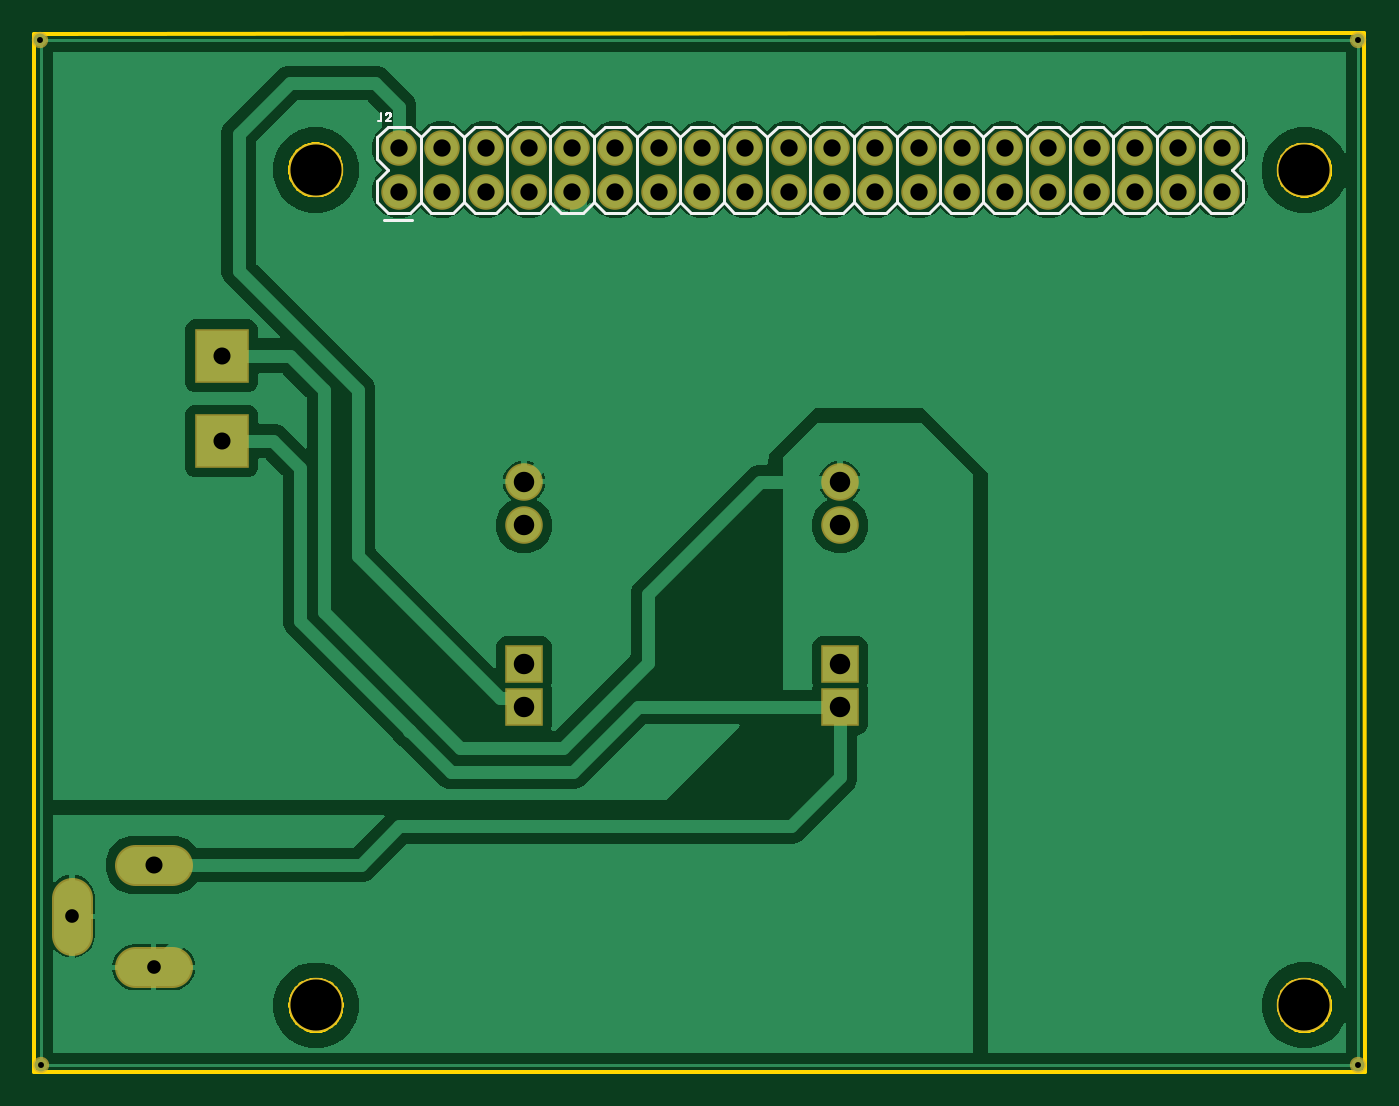
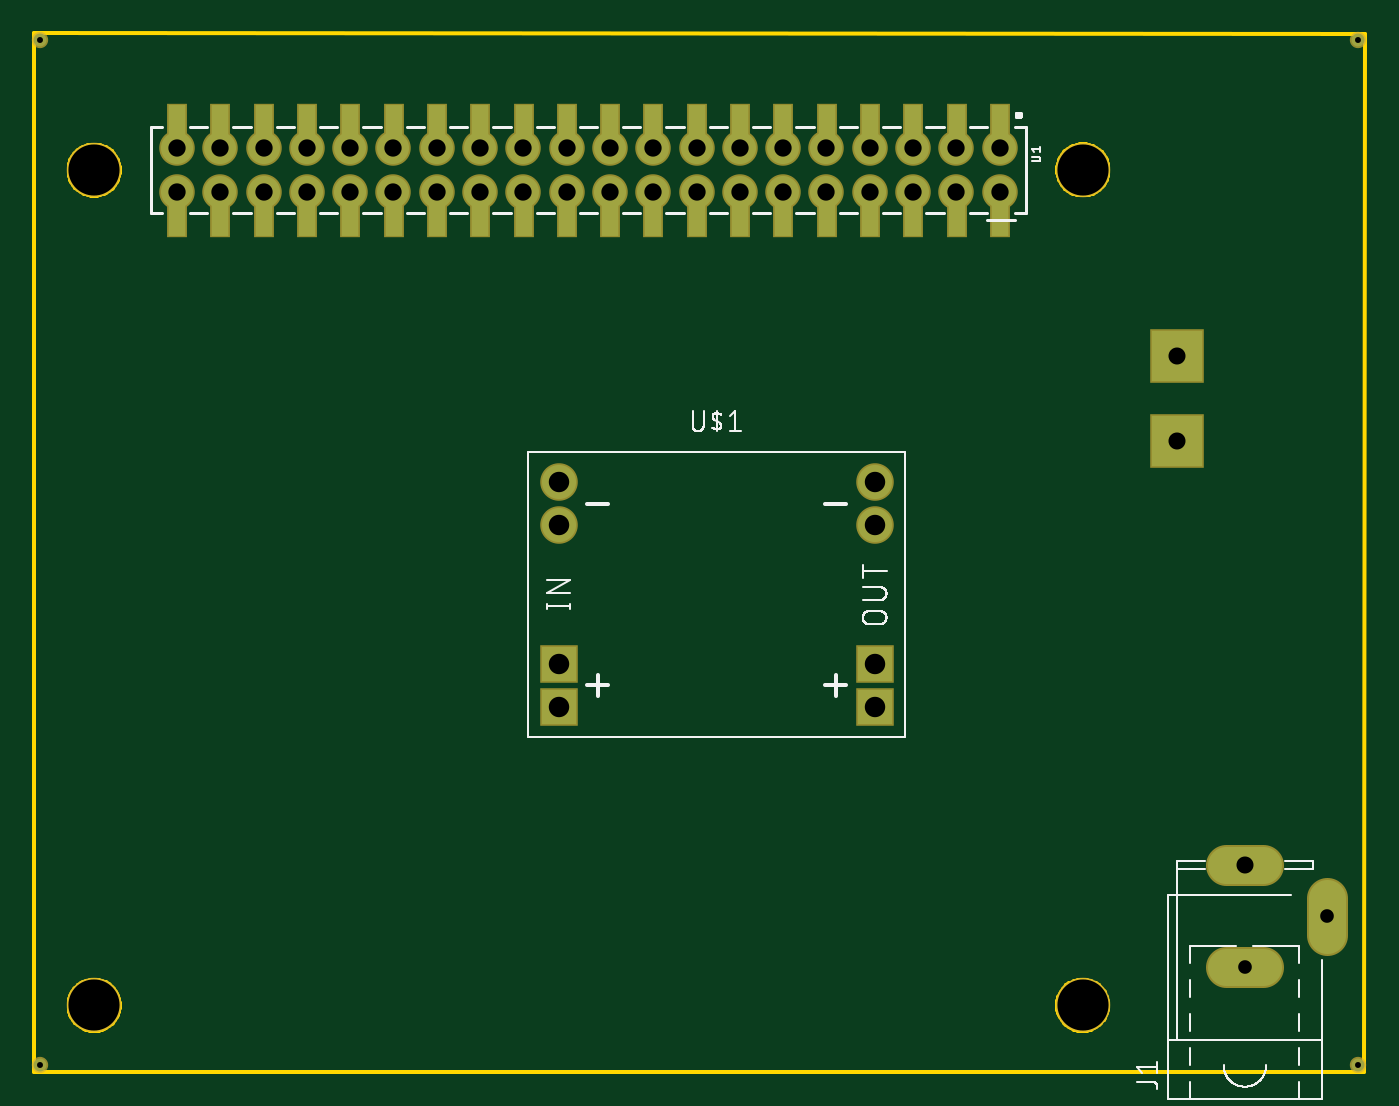
Circuit board: 9 layer files. Board 78.1 x 60.9 mm.
- bottom_copper: copper_bottom.gbr (2203 bytes)
- top_copper: copper_top.gbr (54086 bytes)
- drill: drills.xln (980 bytes)
- outline: profile.gbr (7064 bytes)
- bottom_silk: silkscreen_bottom.gbr (20893 bytes)
- top_silk: silkscreen_top.gbr (6685 bytes)
- bottom_mask: soldermask_bottom.gbr (2301 bytes)
- top_mask: soldermask_top.gbr (1508 bytes)
- paste: solderpaste_bottom.gbr (908 bytes)

=== bottom_copper: copper_bottom.gbr ===
G04 EAGLE Gerber RS-274X export*
G75*
%MOMM*%
%FSLAX34Y34*%
%LPD*%
%AMOC8*
5,1,8,0,0,1.08239X$1,22.5*%
G01*
%ADD10C,2.184400*%
%ADD11R,1.020000X1.870000*%
%ADD12C,1.879600*%
%ADD13C,2.000000*%
%ADD14R,2.000000X2.000000*%
%ADD15C,0.756400*%
%ADD16R,3.000000X3.000000*%


D10*
X22121Y80352D02*
X22121Y102196D01*
X59199Y61274D02*
X81043Y61274D01*
X81043Y121274D02*
X59199Y121274D01*
D11*
X213855Y499893D03*
X213855Y557469D03*
X239255Y499893D03*
X239255Y557469D03*
X264655Y499893D03*
X264655Y557469D03*
X290055Y499893D03*
X290055Y557469D03*
X315455Y499893D03*
X315455Y557469D03*
X340855Y499893D03*
X340855Y557469D03*
X366255Y499893D03*
X366255Y557469D03*
X391655Y499893D03*
X391655Y557469D03*
X417055Y499893D03*
X417055Y557469D03*
X442455Y499893D03*
X442455Y557469D03*
X467855Y499893D03*
X467855Y557469D03*
X493255Y499893D03*
X493255Y557469D03*
X518655Y499893D03*
X518655Y557469D03*
X544055Y499893D03*
X544055Y557469D03*
X569455Y499893D03*
X569455Y557469D03*
X594855Y499893D03*
X594855Y557469D03*
X620255Y499893D03*
X620255Y557469D03*
X645655Y499893D03*
X645655Y557469D03*
X671055Y499893D03*
X671055Y557469D03*
X696455Y499893D03*
X696455Y557469D03*
D12*
X213940Y516369D03*
X239340Y516369D03*
X264740Y516369D03*
X290140Y516369D03*
X315540Y516369D03*
X340940Y516369D03*
X366340Y516369D03*
X391740Y516369D03*
X417140Y516369D03*
X442540Y516369D03*
X467940Y516369D03*
X493340Y516369D03*
X518740Y516369D03*
X518740Y541769D03*
X493340Y541769D03*
X467940Y541769D03*
X442540Y541769D03*
X417140Y541769D03*
X391740Y541769D03*
X366340Y541769D03*
X340940Y541769D03*
X315540Y541769D03*
X290140Y541769D03*
X264740Y541769D03*
X239340Y541769D03*
X213940Y541769D03*
X544140Y516369D03*
X544140Y541769D03*
X569540Y516369D03*
X569540Y541769D03*
X594940Y516369D03*
X594940Y541769D03*
X620340Y516369D03*
X620340Y541769D03*
X645740Y516369D03*
X645740Y541769D03*
X671140Y516369D03*
X671140Y541769D03*
X696540Y516369D03*
X696540Y541769D03*
D13*
X472710Y346040D03*
D14*
X472710Y213960D03*
D13*
X287290Y346040D03*
X472710Y320640D03*
X287290Y320640D03*
D14*
X472710Y239360D03*
X287290Y213960D03*
X287290Y239360D03*
D15*
X3518Y605239D03*
X776655Y3843D03*
X776651Y605452D03*
X3729Y3769D03*
D16*
X110000Y420000D03*
X110000Y370000D03*
M02*

=== top_copper: copper_top.gbr (54086 bytes, source omitted) ===
=== drill: drills.xln ===
M48
;GenerationSoftware,Autodesk,EAGLE,9.1.2*%
;CreationDate,2019-06-21T22:11:22Z*%
FMAT,2
ICI,OFF
METRIC,TZ,000.000
T6C0.350
T5C0.800
T4C1.000
T3C1.016
T2C1.200
T1C3.000
%
G90
M71
T1
X16532Y3894
X16512Y52904
X74515Y3897
X74514Y52890
T2
X47271Y21396
X47271Y34604
X28729Y21396
X47271Y23936
X28729Y32064
X28729Y23936
X47271Y32064
X28729Y34604
T3
X41714Y54177
X62034Y54177
X21394Y51637
X26474Y51637
X29014Y51637
X31554Y51637
X34094Y51637
X36634Y51637
X39174Y51637
X41714Y51637
X44254Y51637
X46794Y51637
X49334Y51637
X51874Y51637
X51874Y54177
X49334Y54177
X46794Y54177
X44254Y54177
X23934Y51637
X39174Y54177
X36634Y54177
X34094Y54177
X31554Y54177
X29014Y54177
X26474Y54177
X23934Y54177
X21394Y54177
X54414Y51637
X54414Y54177
X56954Y51637
X56954Y54177
X59494Y51637
X59494Y54177
X62034Y51637
X64574Y51637
X64574Y54177
X67114Y51637
X67114Y54177
X69654Y51637
X69654Y54177
T4
X7012Y12127
X11000Y37000
X11000Y42000
T5
X7012Y6127
X2212Y9127
T6
X77665Y384
X77665Y60545
X373Y377
X352Y60524
M30
=== outline: profile.gbr (7064 bytes, source omitted) ===
=== bottom_silk: silkscreen_bottom.gbr (20893 bytes, source omitted) ===
=== top_silk: silkscreen_top.gbr ===
G04 EAGLE Gerber RS-274X export*
G75*
%MOMM*%
%FSLAX34Y34*%
%LPD*%
%AMOC8*
5,1,8,0,0,1.08239X$1,22.5*%
G01*
%ADD10C,0.203200*%
%ADD11C,0.127000*%


D10*
X379040Y510019D02*
X372690Y503669D01*
X353640Y510019D02*
X347290Y503669D01*
X334590Y503669D01*
X328240Y510019D01*
X353640Y510019D02*
X359990Y503669D01*
X372690Y503669D01*
X302840Y510019D02*
X296490Y503669D01*
X321890Y503669D02*
X328240Y510019D01*
X321890Y503669D02*
X309190Y503669D01*
X302840Y510019D01*
X277440Y510019D02*
X271090Y503669D01*
X258390Y503669D01*
X252040Y510019D01*
X277440Y510019D02*
X283790Y503669D01*
X296490Y503669D01*
X226640Y510019D02*
X220290Y503669D01*
X245690Y503669D02*
X252040Y510019D01*
X245690Y503669D02*
X232990Y503669D01*
X226640Y510019D01*
X201240Y510019D02*
X201240Y522719D01*
X207590Y529069D01*
X207590Y503669D02*
X220290Y503669D01*
X525090Y503669D02*
X531440Y510019D01*
X525090Y503669D02*
X512390Y503669D01*
X506040Y510019D01*
X480640Y510019D02*
X474290Y503669D01*
X499690Y503669D02*
X506040Y510019D01*
X499690Y503669D02*
X486990Y503669D01*
X480640Y510019D01*
X455240Y510019D02*
X448890Y503669D01*
X436190Y503669D01*
X429840Y510019D01*
X455240Y510019D02*
X461590Y503669D01*
X474290Y503669D01*
X404440Y510019D02*
X398090Y503669D01*
X423490Y503669D02*
X429840Y510019D01*
X423490Y503669D02*
X410790Y503669D01*
X404440Y510019D01*
X385390Y503669D02*
X379040Y510019D01*
X385390Y503669D02*
X398090Y503669D01*
X372690Y554469D02*
X359990Y554469D01*
X372690Y554469D02*
X379040Y548119D01*
X334590Y554469D02*
X328240Y548119D01*
X334590Y554469D02*
X347290Y554469D01*
X353640Y548119D01*
X359990Y554469D01*
X296490Y554469D02*
X283790Y554469D01*
X296490Y554469D02*
X302840Y548119D01*
X309190Y554469D01*
X321890Y554469D01*
X328240Y548119D01*
X258390Y554469D02*
X252040Y548119D01*
X258390Y554469D02*
X271090Y554469D01*
X277440Y548119D01*
X283790Y554469D01*
X220290Y554469D02*
X207590Y554469D01*
X220290Y554469D02*
X226640Y548119D01*
X232990Y554469D01*
X245690Y554469D01*
X252040Y548119D01*
X201240Y548119D02*
X201240Y535419D01*
X207590Y529069D01*
X506040Y548119D02*
X512390Y554469D01*
X525090Y554469D01*
X531440Y548119D01*
X474290Y554469D02*
X461590Y554469D01*
X474290Y554469D02*
X480640Y548119D01*
X486990Y554469D01*
X499690Y554469D01*
X506040Y548119D01*
X436190Y554469D02*
X429840Y548119D01*
X436190Y554469D02*
X448890Y554469D01*
X455240Y548119D01*
X461590Y554469D01*
X398090Y554469D02*
X385390Y554469D01*
X398090Y554469D02*
X404440Y548119D01*
X410790Y554469D01*
X423490Y554469D01*
X429840Y548119D01*
X385390Y554469D02*
X379040Y548119D01*
X226640Y548119D02*
X226640Y510019D01*
X252040Y510019D02*
X252040Y548119D01*
X277440Y548119D02*
X277440Y510019D01*
X302840Y510019D02*
X302840Y548119D01*
X328240Y548119D02*
X328240Y510019D01*
X353640Y510019D02*
X353640Y548119D01*
X379040Y548119D02*
X379040Y510019D01*
X404440Y510019D02*
X404440Y548119D01*
X429840Y548119D02*
X429840Y510019D01*
X455240Y510019D02*
X455240Y548119D01*
X480640Y548119D02*
X480640Y510019D01*
X506040Y510019D02*
X506040Y548119D01*
X709240Y548119D02*
X709240Y535419D01*
X709240Y522719D02*
X709240Y510019D01*
X709240Y522719D02*
X702890Y529069D01*
X709240Y535419D01*
X550490Y554469D02*
X537790Y554469D01*
X550490Y554469D02*
X556840Y548119D01*
X537790Y554469D02*
X531440Y548119D01*
X683840Y548119D02*
X690190Y554469D01*
X702890Y554469D01*
X709240Y548119D01*
X652090Y554469D02*
X639390Y554469D01*
X652090Y554469D02*
X658440Y548119D01*
X664790Y554469D01*
X677490Y554469D01*
X683840Y548119D01*
X613990Y554469D02*
X607640Y548119D01*
X613990Y554469D02*
X626690Y554469D01*
X633040Y548119D01*
X639390Y554469D01*
X575890Y554469D02*
X563190Y554469D01*
X575890Y554469D02*
X582240Y548119D01*
X588590Y554469D01*
X601290Y554469D01*
X607640Y548119D01*
X563190Y554469D02*
X556840Y548119D01*
X531440Y548119D02*
X531440Y510019D01*
X556840Y510019D02*
X556840Y548119D01*
X582240Y548119D02*
X582240Y510019D01*
X607640Y510019D02*
X607640Y548119D01*
X633040Y548119D02*
X633040Y510019D01*
X658440Y510019D02*
X658440Y548119D01*
X683840Y548119D02*
X683840Y510019D01*
X690190Y503669D02*
X702890Y503669D01*
X690190Y503669D02*
X683840Y510019D01*
X702890Y503669D02*
X709240Y510019D01*
X556840Y510019D02*
X550490Y503669D01*
X537790Y503669D01*
X531440Y510019D01*
X588590Y503669D02*
X601290Y503669D01*
X588590Y503669D02*
X582240Y510019D01*
X575890Y503669D01*
X563190Y503669D01*
X556840Y510019D01*
X626690Y503669D02*
X633040Y510019D01*
X626690Y503669D02*
X613990Y503669D01*
X607640Y510019D01*
X601290Y503669D01*
X664790Y503669D02*
X677490Y503669D01*
X664790Y503669D02*
X658440Y510019D01*
X652090Y503669D01*
X639390Y503669D01*
X633040Y510019D01*
X677490Y503669D02*
X683840Y510019D01*
X207590Y503669D02*
X201240Y510019D01*
X201240Y548119D02*
X207590Y554469D01*
D11*
X203483Y558716D02*
X203483Y562470D01*
X203483Y558716D02*
X203481Y558651D01*
X203475Y558587D01*
X203465Y558523D01*
X203452Y558459D01*
X203434Y558397D01*
X203413Y558336D01*
X203389Y558276D01*
X203360Y558218D01*
X203328Y558161D01*
X203293Y558107D01*
X203255Y558055D01*
X203213Y558005D01*
X203169Y557958D01*
X203122Y557914D01*
X203072Y557872D01*
X203020Y557834D01*
X202966Y557799D01*
X202909Y557767D01*
X202851Y557738D01*
X202791Y557714D01*
X202730Y557693D01*
X202668Y557675D01*
X202604Y557662D01*
X202540Y557652D01*
X202476Y557646D01*
X202411Y557644D01*
X201875Y557644D01*
X207906Y562470D02*
X207974Y562468D01*
X208041Y562462D01*
X208108Y562453D01*
X208175Y562440D01*
X208240Y562423D01*
X208305Y562402D01*
X208368Y562378D01*
X208430Y562350D01*
X208490Y562319D01*
X208548Y562285D01*
X208604Y562247D01*
X208659Y562207D01*
X208710Y562163D01*
X208759Y562116D01*
X208806Y562067D01*
X208850Y562016D01*
X208890Y561961D01*
X208928Y561905D01*
X208962Y561847D01*
X208993Y561787D01*
X209021Y561725D01*
X209045Y561662D01*
X209066Y561597D01*
X209083Y561532D01*
X209096Y561465D01*
X209105Y561398D01*
X209111Y561331D01*
X209113Y561263D01*
X207906Y562470D02*
X207828Y562468D01*
X207750Y562462D01*
X207673Y562452D01*
X207596Y562439D01*
X207520Y562421D01*
X207445Y562400D01*
X207371Y562375D01*
X207299Y562346D01*
X207228Y562314D01*
X207159Y562278D01*
X207091Y562239D01*
X207026Y562196D01*
X206963Y562150D01*
X206902Y562101D01*
X206844Y562049D01*
X206789Y561994D01*
X206736Y561937D01*
X206687Y561877D01*
X206640Y561814D01*
X206597Y561750D01*
X206557Y561683D01*
X206520Y561614D01*
X206487Y561543D01*
X206457Y561471D01*
X206431Y561398D01*
X208711Y560325D02*
X208760Y560374D01*
X208807Y560426D01*
X208850Y560481D01*
X208891Y560538D01*
X208929Y560597D01*
X208963Y560658D01*
X208994Y560721D01*
X209022Y560785D01*
X209046Y560851D01*
X209066Y560917D01*
X209083Y560985D01*
X209096Y561054D01*
X209105Y561123D01*
X209111Y561193D01*
X209113Y561263D01*
X208710Y560325D02*
X206431Y557644D01*
X209112Y557644D01*
D10*
X205050Y499859D02*
X221560Y499859D01*
M02*

=== bottom_mask: soldermask_bottom.gbr ===
G04 EAGLE Gerber RS-274X export*
G75*
%MOMM*%
%FSLAX34Y34*%
%LPD*%
%AMOC8*
5,1,8,0,0,1.08239X$1,22.5*%
G01*
%ADD10C,3.203200*%
%ADD11C,2.387600*%
%ADD12R,1.223200X2.073200*%
%ADD13C,2.082800*%
%ADD14C,2.203200*%
%ADD15R,2.203200X2.203200*%
%ADD16C,0.959600*%
%ADD17R,3.203200X3.203200*%


D10*
X165118Y529043D03*
X165324Y38941D03*
X745151Y38970D03*
X745140Y528900D03*
D11*
X22121Y102196D02*
X22121Y80352D01*
X59199Y61274D02*
X81043Y61274D01*
X81043Y121274D02*
X59199Y121274D01*
D12*
X213855Y499893D03*
X213855Y557469D03*
X239255Y499893D03*
X239255Y557469D03*
X264655Y499893D03*
X264655Y557469D03*
X290055Y499893D03*
X290055Y557469D03*
X315455Y499893D03*
X315455Y557469D03*
X340855Y499893D03*
X340855Y557469D03*
X366255Y499893D03*
X366255Y557469D03*
X391655Y499893D03*
X391655Y557469D03*
X417055Y499893D03*
X417055Y557469D03*
X442455Y499893D03*
X442455Y557469D03*
X467855Y499893D03*
X467855Y557469D03*
X493255Y499893D03*
X493255Y557469D03*
X518655Y499893D03*
X518655Y557469D03*
X544055Y499893D03*
X544055Y557469D03*
X569455Y499893D03*
X569455Y557469D03*
X594855Y499893D03*
X594855Y557469D03*
X620255Y499893D03*
X620255Y557469D03*
X645655Y499893D03*
X645655Y557469D03*
X671055Y499893D03*
X671055Y557469D03*
X696455Y499893D03*
X696455Y557469D03*
D13*
X213940Y516369D03*
X239340Y516369D03*
X264740Y516369D03*
X290140Y516369D03*
X315540Y516369D03*
X340940Y516369D03*
X366340Y516369D03*
X391740Y516369D03*
X417140Y516369D03*
X442540Y516369D03*
X467940Y516369D03*
X493340Y516369D03*
X518740Y516369D03*
X518740Y541769D03*
X493340Y541769D03*
X467940Y541769D03*
X442540Y541769D03*
X417140Y541769D03*
X391740Y541769D03*
X366340Y541769D03*
X340940Y541769D03*
X315540Y541769D03*
X290140Y541769D03*
X264740Y541769D03*
X239340Y541769D03*
X213940Y541769D03*
X544140Y516369D03*
X544140Y541769D03*
X569540Y516369D03*
X569540Y541769D03*
X594940Y516369D03*
X594940Y541769D03*
X620340Y516369D03*
X620340Y541769D03*
X645740Y516369D03*
X645740Y541769D03*
X671140Y516369D03*
X671140Y541769D03*
X696540Y516369D03*
X696540Y541769D03*
D14*
X472710Y346040D03*
D15*
X472710Y213960D03*
D14*
X287290Y346040D03*
X472710Y320640D03*
X287290Y320640D03*
D15*
X472710Y239360D03*
X287290Y213960D03*
X287290Y239360D03*
D16*
X3518Y605239D03*
X776655Y3843D03*
X776651Y605452D03*
X3729Y3769D03*
D17*
X110000Y420000D03*
X110000Y370000D03*
M02*

=== top_mask: soldermask_top.gbr ===
G04 EAGLE Gerber RS-274X export*
G75*
%MOMM*%
%FSLAX34Y34*%
%LPD*%
%AMOC8*
5,1,8,0,0,1.08239X$1,22.5*%
G01*
%ADD10C,3.203200*%
%ADD11C,2.387600*%
%ADD12C,2.082800*%
%ADD13C,2.203200*%
%ADD14R,2.203200X2.203200*%
%ADD15C,0.959600*%
%ADD16R,3.203200X3.203200*%


D10*
X165118Y529043D03*
X165324Y38941D03*
X745151Y38970D03*
X745140Y528900D03*
D11*
X22121Y102196D02*
X22121Y80352D01*
X59199Y61274D02*
X81043Y61274D01*
X81043Y121274D02*
X59199Y121274D01*
D12*
X213940Y516369D03*
X239340Y516369D03*
X264740Y516369D03*
X290140Y516369D03*
X315540Y516369D03*
X340940Y516369D03*
X366340Y516369D03*
X391740Y516369D03*
X417140Y516369D03*
X442540Y516369D03*
X467940Y516369D03*
X493340Y516369D03*
X518740Y516369D03*
X518740Y541769D03*
X493340Y541769D03*
X467940Y541769D03*
X442540Y541769D03*
X417140Y541769D03*
X391740Y541769D03*
X366340Y541769D03*
X340940Y541769D03*
X315540Y541769D03*
X290140Y541769D03*
X264740Y541769D03*
X239340Y541769D03*
X213940Y541769D03*
X544140Y516369D03*
X544140Y541769D03*
X569540Y516369D03*
X569540Y541769D03*
X594940Y516369D03*
X594940Y541769D03*
X620340Y516369D03*
X620340Y541769D03*
X645740Y516369D03*
X645740Y541769D03*
X671140Y516369D03*
X671140Y541769D03*
X696540Y516369D03*
X696540Y541769D03*
D13*
X472710Y346040D03*
D14*
X472710Y213960D03*
D13*
X287290Y346040D03*
X472710Y320640D03*
X287290Y320640D03*
D14*
X472710Y239360D03*
X287290Y213960D03*
X287290Y239360D03*
D15*
X3518Y605239D03*
X776655Y3843D03*
X776651Y605452D03*
X3729Y3769D03*
D16*
X110000Y420000D03*
X110000Y370000D03*
M02*

=== paste: solderpaste_bottom.gbr ===
G04 EAGLE Gerber RS-274X export*
G75*
%MOMM*%
%FSLAX34Y34*%
%LPD*%
%AMOC8*
5,1,8,0,0,1.08239X$1,22.5*%
G01*
%ADD10R,1.020000X1.870000*%


D10*
X213855Y499893D03*
X213855Y557469D03*
X239255Y499893D03*
X239255Y557469D03*
X264655Y499893D03*
X264655Y557469D03*
X290055Y499893D03*
X290055Y557469D03*
X315455Y499893D03*
X315455Y557469D03*
X340855Y499893D03*
X340855Y557469D03*
X366255Y499893D03*
X366255Y557469D03*
X391655Y499893D03*
X391655Y557469D03*
X417055Y499893D03*
X417055Y557469D03*
X442455Y499893D03*
X442455Y557469D03*
X467855Y499893D03*
X467855Y557469D03*
X493255Y499893D03*
X493255Y557469D03*
X518655Y499893D03*
X518655Y557469D03*
X544055Y499893D03*
X544055Y557469D03*
X569455Y499893D03*
X569455Y557469D03*
X594855Y499893D03*
X594855Y557469D03*
X620255Y499893D03*
X620255Y557469D03*
X645655Y499893D03*
X645655Y557469D03*
X671055Y499893D03*
X671055Y557469D03*
X696455Y499893D03*
X696455Y557469D03*
M02*

